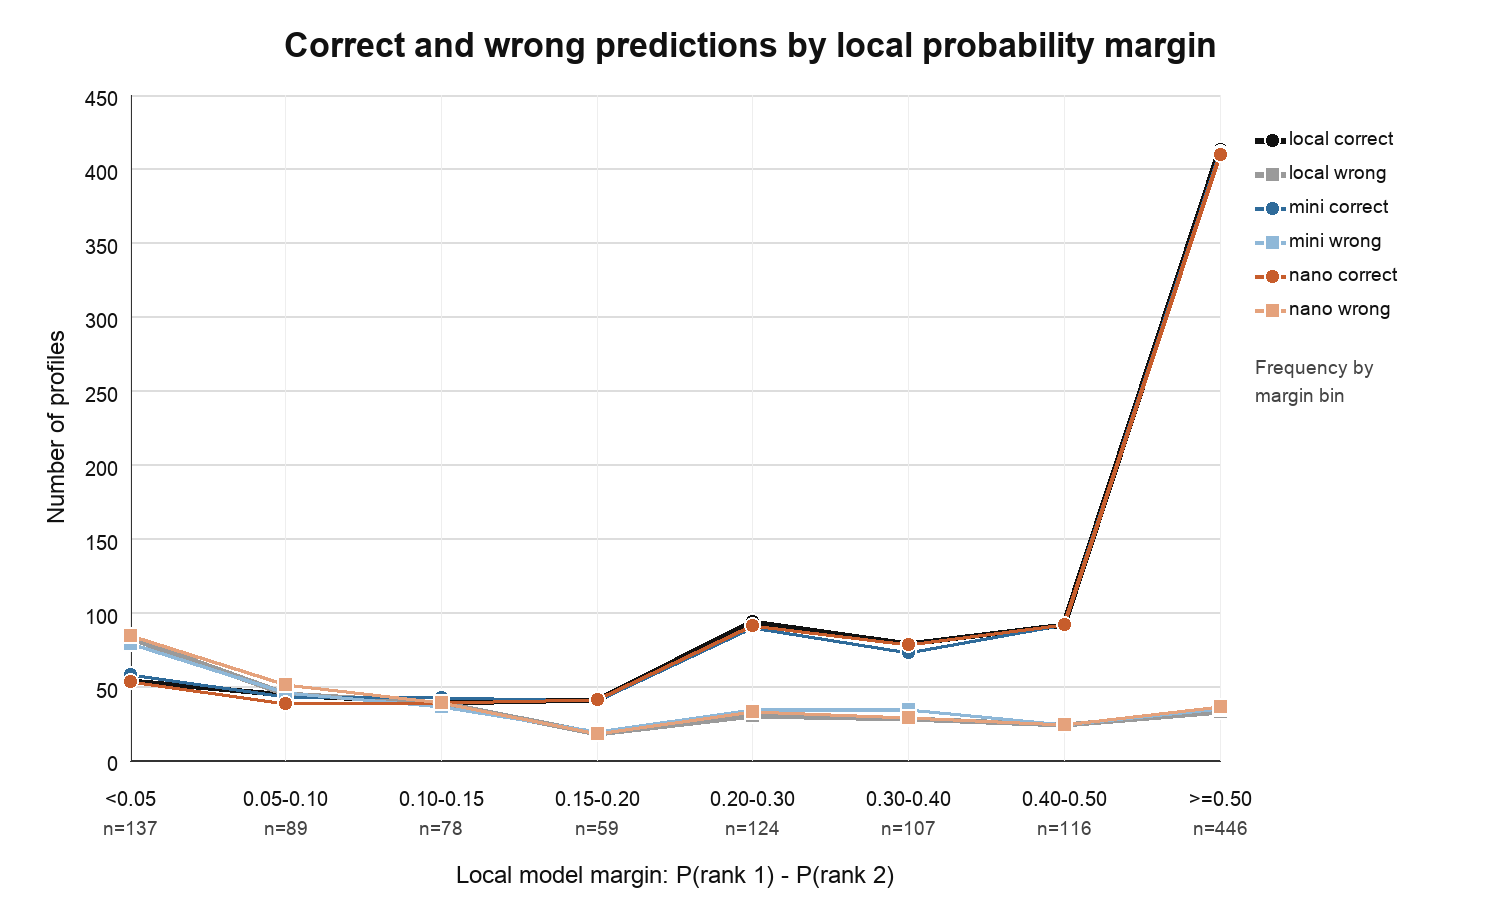

Data behind this chart, as committed beside it:
gap_bin, total, local_correct, local_wrong, local_accuracy, mini_correct, mini_wrong, mini_accuracy, nano_correct, nano_wrong, nano_accuracy, mini_rescue, nano_rescue, mini_rescue_rate, nano_rescue_rate
<0.05, 137, 54, 83, 0.3942, 58, 79, 0.4234, 53, 84, 0.3869, 16, 3, 0.1928, 0.03614
0.05-0.10, 89, 44, 45, 0.4944, 43, 46, 0.4831, 38, 51, 0.427, 6, 0, 0.1333, 0.0
0.10-0.15, 78, 39, 39, 0.5, 42, 36, 0.5385, 39, 39, 0.5, 5, 0, 0.1282, 0.0
0.15-0.20, 59, 41, 18, 0.6949, 40, 19, 0.678, 41, 18, 0.6949, 1, 0, 0.05556, 0.0
0.20-0.30, 124, 94, 30, 0.7581, 90, 34, 0.7258, 91, 33, 0.7339, 2, 0, 0.06667, 0.0
0.30-0.40, 107, 79, 28, 0.7383, 73, 34, 0.6822, 78, 29, 0.729, 2, 0, 0.07143, 0.0
0.40-0.50, 116, 92, 24, 0.7931, 92, 24, 0.7931, 92, 24, 0.7931, 1, 0, 0.04167, 0.0
>=0.50, 446, 413, 33, 0.926, 411, 35, 0.9215, 410, 36, 0.9193, 2, 0, 0.06061, 0.0
